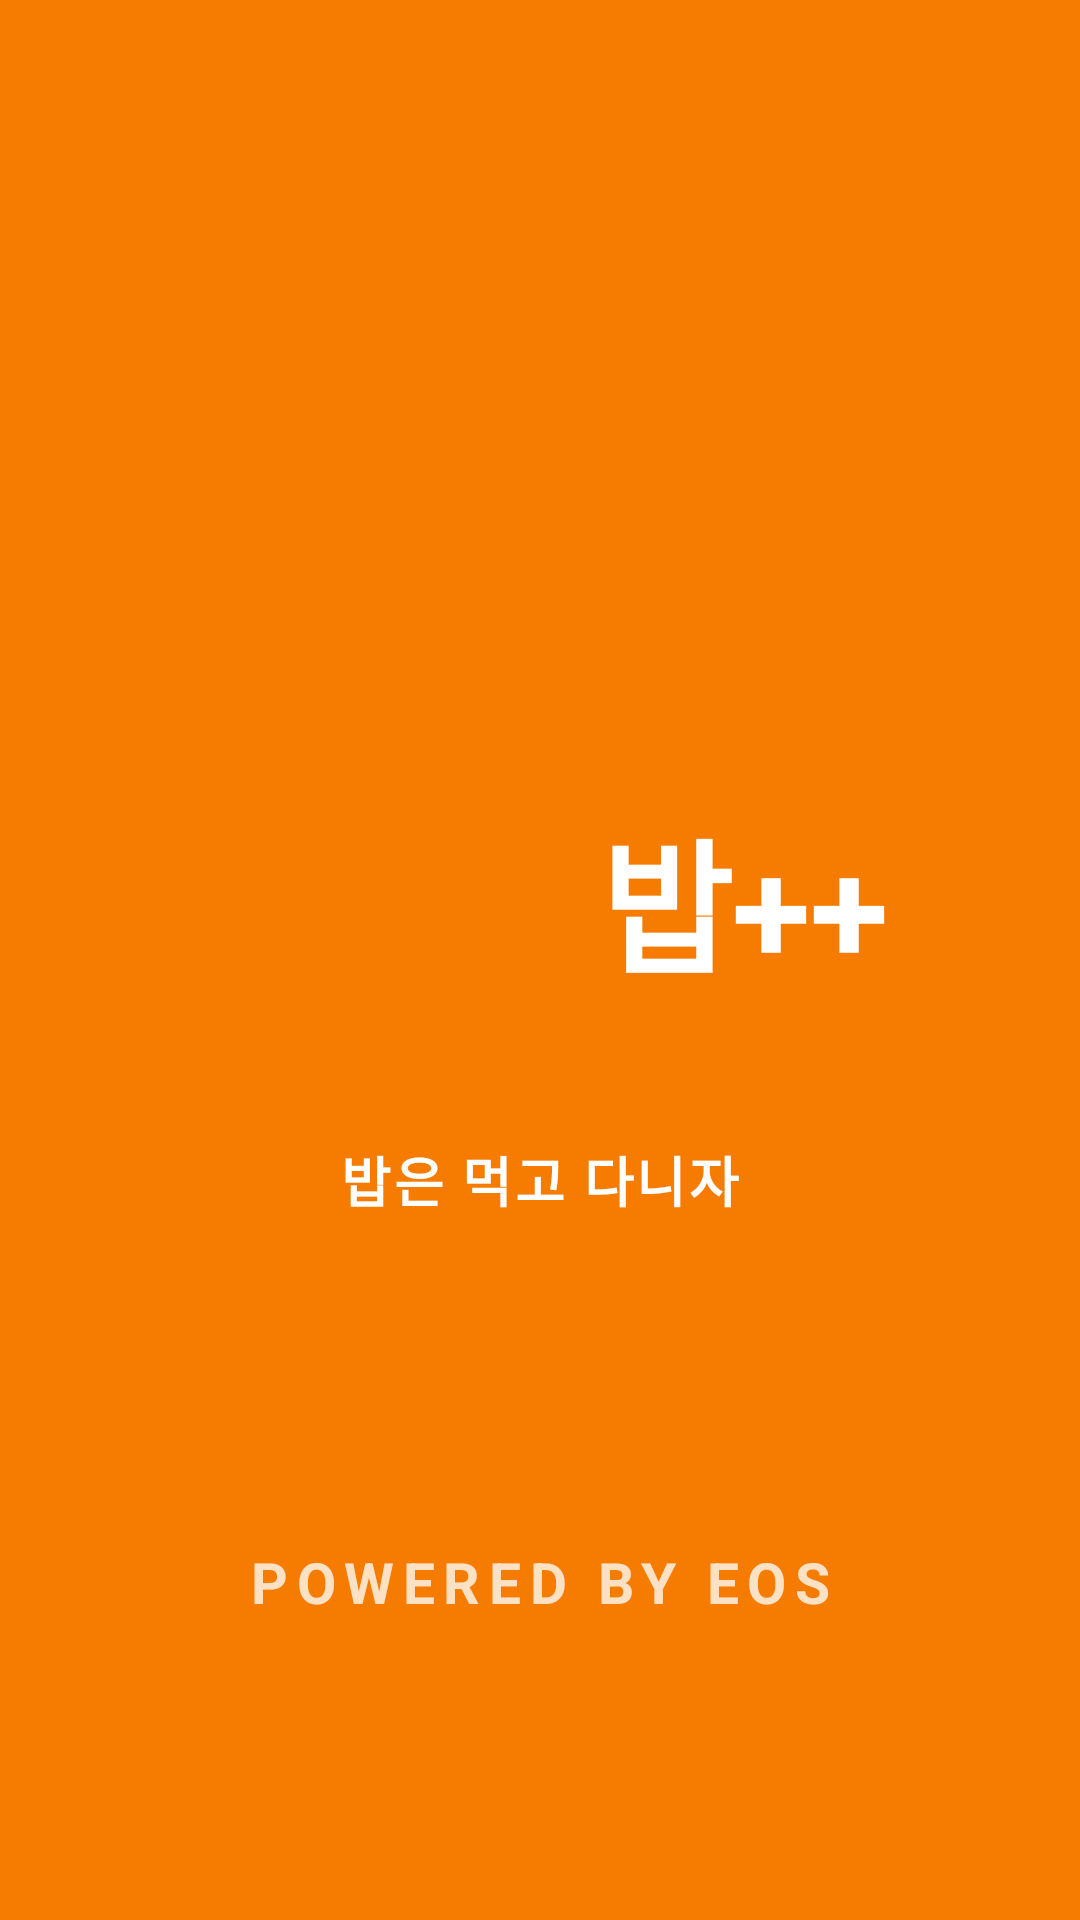

Produce the Android XML layout that renders to this screen, including the resource entries it uses.
<!-- AndroidManifest.xml: application theme AppTheme -->
<!-- res/layout/activity_splash.xml -->
<?xml version="1.0" encoding="utf-8"?>
<androidx.constraintlayout.widget.ConstraintLayout xmlns:android="http://schemas.android.com/apk/res/android"
    xmlns:app="http://schemas.android.com/apk/res-auto"
    xmlns:tools="http://schemas.android.com/tools"
    android:id="@+id/splash_const"
    android:layout_width="match_parent"
    android:layout_height="match_parent"
    android:background="@color/colorOrange2Primary"
    tools:context=".SplashActivity">

    <TextView
        android:id="@+id/splash_tv_bot"
        android:layout_width="wrap_content"
        android:layout_height="wrap_content"
        android:layout_marginBottom="100dp"
        android:letterSpacing="0.15"
        android:text="POWERED BY EOS"
        android:textAlignment="center"
        android:textColor="@color/colorWhiteAlpha1"
        android:textSize="19sp"
        android:textStyle="bold"
        app:layout_constraintBottom_toBottomOf="parent"
        app:layout_constraintEnd_toEndOf="parent"
        app:layout_constraintStart_toStartOf="parent" />

    <TextView
        android:id="@+id/splash_tv_two"
        android:layout_width="wrap_content"
        android:layout_height="wrap_content"
        android:layout_marginTop="20dp"
        android:letterSpacing="0.05"
        android:text="밥은 먹고 다니자"
        android:textAlignment="center"
        android:textColor="@color/colorWhite1"
        android:textSize="18sp"
        android:textStyle="bold"
        app:layout_constraintEnd_toEndOf="parent"
        app:layout_constraintStart_toStartOf="parent"
        app:layout_constraintTop_toBottomOf="@+id/splash_img" />

    <TextView
        android:id="@+id/splash_tv_title"
        android:layout_width="wrap_content"
        android:layout_height="wrap_content"
        android:layout_marginStart="8dp"
        android:text="밥++"
        android:textColor="@color/colorWhite1"
        android:textSize="48sp"
        android:textStyle="bold"
        app:layout_constraintBottom_toBottomOf="@+id/splash_img"
        app:layout_constraintStart_toEndOf="@+id/splash_img"
        app:layout_constraintTop_toTopOf="@+id/splash_img" />

    <ImageView
        android:id="@+id/splash_img"
        android:layout_width="120dp"
        android:layout_height="120dp"
        android:layout_marginTop="240dp"
        app:layout_constraintEnd_toEndOf="parent"
        app:layout_constraintHorizontal_bias="0.3"
        app:layout_constraintStart_toStartOf="parent"
        app:layout_constraintTop_toTopOf="parent"
        app:srcCompat="@drawable/ic_bapplusplus_icon_white" />
</androidx.constraintlayout.widget.ConstraintLayout>
<!-- resources referenced by this layout -->
<resources>
  <color name="colorOrange2Primary">#F57C00</color>
  <color name="colorWhite1">#FFFFFF</color>
  <color name="colorWhiteAlpha1">#C4FFFFFF</color>
  <!-- drawable ic_bapplusplus_icon_white: vector/xml drawable (drawable, 2274 chars, omitted) -->
  <style name="AppTheme" parent="Theme.AppCompat.Light.NoActionBar">
          
          <item name="colorPrimary">@color/colorPrimary</item>
          <item name="colorPrimaryDark">@color/colorPrimaryDark</item>
          <item name="colorAccent">@color/colorAccent</item>
      </style>
  <color name="colorPrimary">#6200EE</color>
  <color name="colorPrimaryDark">#3700B3</color>
  <color name="colorAccent">#03DAC5</color>
</resources>
